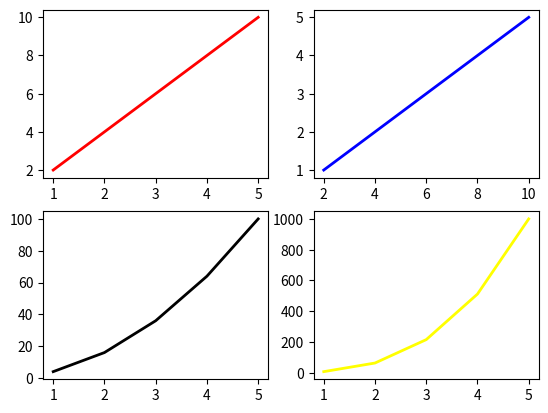

Write the Python code that produced this figure.
#!/usr/bin/env python3
# -*- coding: utf-8 -*-
"""
Created on Wed May 15 19:00:32 2019

[redacted]
"""

import numpy as np
import matplotlib.pyplot as plt

x=np.arange(1,6)
y=np.arange(2,11,2)


"""subplot(2,2,1) ile 2 satır 2 sütundan oluşan bir bölge oluşturduk
ve 1. bölgeye ilk grefiğimizi yerleştirdik"""
plt.subplot(2,2,1)
plt.plot(x,y,"red",linewidth=2)


plt.subplot(2,2,2)
plt.plot(y,x,"blue",linewidth=2)


"""burada ise 3. bölgeye grafiğimizi(ikinci dereceden) yerleştirdik"""
plt.subplot(2,2,3)
plt.plot(x,y*y,"black",linewidth=2)


plt.subplot(2,2,4)
plt.plot(x,y*y*y,"yellow",linewidth=2)